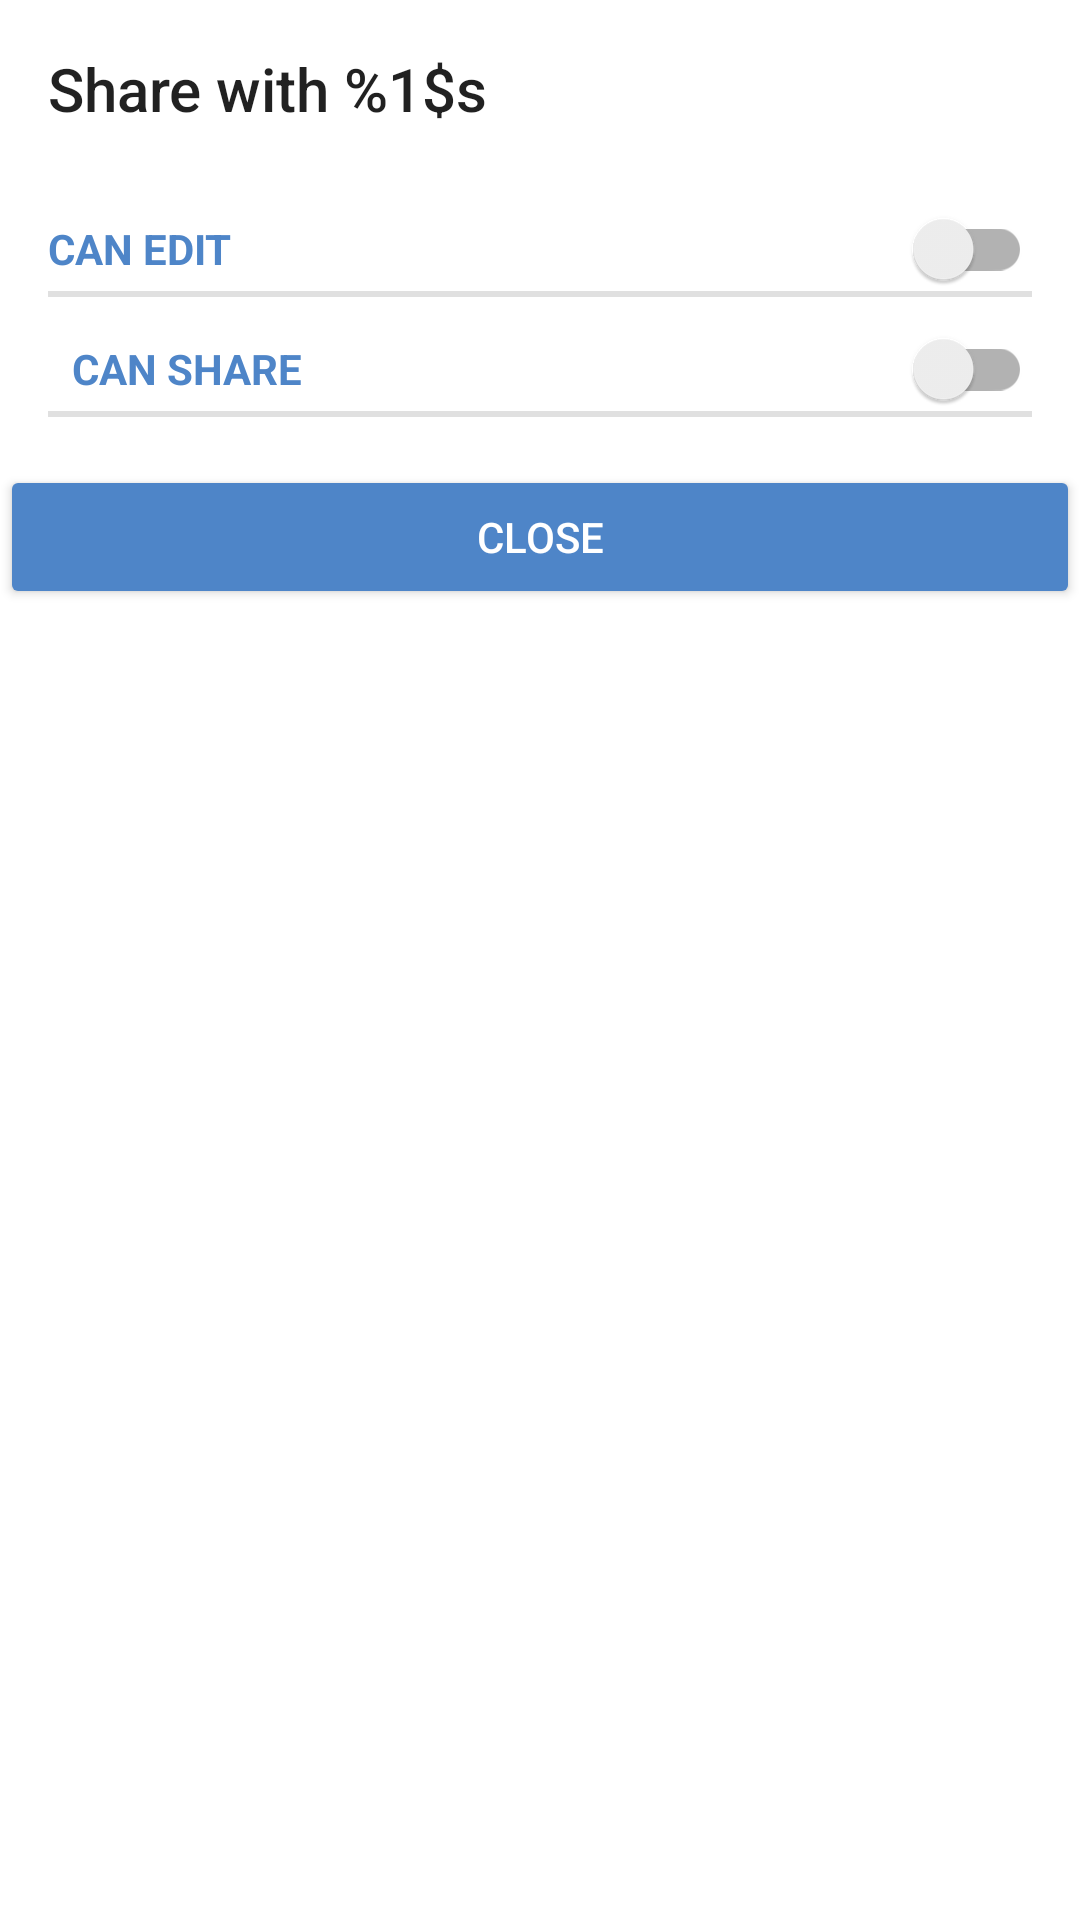

This screen was rendered from an Android layout file. Write that file and the resources it references.
<!-- AndroidManifest.xml: application theme Theme.ownCloud.Toolbar -->
<!-- res/layout/edit_share_layout.xml -->
<?xml version="1.0" encoding="utf-8"?>
<ScrollView xmlns:android="http://schemas.android.com/apk/res/android"
    xmlns:tools="http://schemas.android.com/tools"
    android:id="@+id/shareScroll"
    android:layout_width="match_parent"
    android:layout_height="match_parent"
    tools:context=".presentation.sharing.sharees.EditPrivateShareFragment">

    <LinearLayout
        android:layout_width="match_parent"
        android:layout_height="wrap_content"
        android:orientation="vertical">

        <TextView
            android:id="@+id/editShareTitle"
            android:layout_width="match_parent"
            android:layout_height="wrap_content"
            android:ellipsize="middle"
            android:padding="@dimen/standard_padding"
            android:singleLine="true"
            android:text="@string/share_with_edit_title"
            android:textAppearance="@style/TextAppearance.AppCompat.Title" />


        <View
            android:id="@+id/shareHeaderDivider"
            android:layout_width="match_parent"
            android:layout_height="0dp"
            android:background="@color/owncloud_blue" />

        <LinearLayout
            android:layout_width="match_parent"
            android:layout_height="wrap_content"
            android:layout_marginLeft="@dimen/standard_margin"
            android:layout_marginRight="@dimen/standard_margin"
            android:layout_marginBottom="@dimen/standard_margin"
            android:orientation="vertical">

            <androidx.appcompat.widget.SwitchCompat
                android:id="@+id/canEditSwitch"
                style="?android:attr/listSeparatorTextViewStyle"
                android:layout_width="match_parent"
                android:layout_height="wrap_content"
                android:layout_gravity="start"
                android:layout_marginTop="@dimen/standard_half_margin"
                android:paddingStart="0dp"
                android:paddingEnd="0dp"
                android:text="@string/share_privilege_can_edit"
                android:textColor="@color/color_accent" />

            <CheckBox
                android:id="@+id/canEditCreateCheckBox"
                android:layout_width="match_parent"
                android:layout_height="wrap_content"
                android:text="@string/share_privilege_can_edit_create"
                android:visibility="gone" />

            <CheckBox
                android:id="@+id/canEditChangeCheckBox"
                android:layout_width="match_parent"
                android:layout_height="wrap_content"
                android:text="@string/share_privilege_can_edit_change"
                android:visibility="gone" />

            <CheckBox
                android:id="@+id/canEditDeleteCheckBox"
                android:layout_width="match_parent"
                android:layout_height="wrap_content"
                android:text="@string/share_privilege_can_edit_delete"
                android:visibility="gone" />

            <androidx.appcompat.widget.SwitchCompat
                android:id="@+id/canShareSwitch"
                style="?android:attr/listSeparatorTextViewStyle"
                android:layout_width="match_parent"
                android:layout_height="wrap_content"
                android:layout_gravity="start"
                android:layout_marginTop="@dimen/standard_half_margin"
                android:paddingLeft="0dp"
                android:text="@string/share_privilege_can_share"
                android:textColor="@color/color_accent" />

            <TextView
                android:id="@+id/private_share_error_message"
                android:layout_width="match_parent"
                android:layout_height="wrap_content"
                android:layout_marginTop="@dimen/standard_margin"
                android:layout_marginBottom="@dimen/standard_half_margin"
                android:drawableStart="@drawable/common_error_grey"
                android:drawablePadding="@dimen/standard_half_padding"
                android:gravity="center_vertical"
                android:paddingStart="0dp"
                android:paddingEnd="0dp"
                android:textColor="@color/secondaryTextColor"
                android:textSize="13sp"
                android:visibility="gone" />
        </LinearLayout>

        <androidx.appcompat.widget.AppCompatButton
            android:id="@+id/closeButton"
            style="@style/Button.Primary"
            android:layout_width="match_parent"
            android:layout_height="0dp"
            android:layout_weight="1"
            android:contentDescription="sharePublicLinkCloseButton"
            android:text="@string/drawer_close"
            android:theme="@style/Button.Primary" />

    </LinearLayout>

</ScrollView>
<!-- resources referenced by this layout -->
<resources>
  <color name="color_accent">@color/owncloud_blue_accent</color>
  <color name="owncloud_blue">#1b223d</color>
  <color name="secondaryTextColor">#a0a0a0</color>
  <dimen name="standard_half_margin">8dp</dimen>
  <dimen name="standard_half_padding">8dp</dimen>
  <dimen name="standard_margin">16dp</dimen>
  <dimen name="standard_padding">16dp</dimen>
  <string name="drawer_close">Close</string>
  <string name="share_privilege_can_edit">can edit</string>
  <string name="share_privilege_can_edit_change">change</string>
  <string name="share_privilege_can_edit_create">create</string>
  <string name="share_privilege_can_edit_delete">delete</string>
  <string name="share_privilege_can_share">can share</string>
  <string name="share_with_edit_title">Share with %1$s</string>
  <style name="Button.Primary" parent="Widget.AppCompat.Button.Colored">
          <item name="colorButtonNormal">@color/primary_button_background_color</item>
          <item name="colorAccent">@color/primary_button_background_color</item>
          <item name="android:textColor">@color/primary_button_text_color</item>
      </style>
  <style name="Theme.ownCloud.Toolbar">
          <item name="windowNoTitle">true</item>
          <item name="windowActionBar">false</item>
  
          <item name="android:windowDrawsSystemBarBackgrounds">true</item>
      </style>
  <color name="owncloud_blue_accent">#4E85C8</color>
  <color name="primary_button_background_color">@color/color_accent</color>
  <color name="primary_button_text_color">@color/white</color>
  <color name="white">#FFFFFF</color>
</resources>
